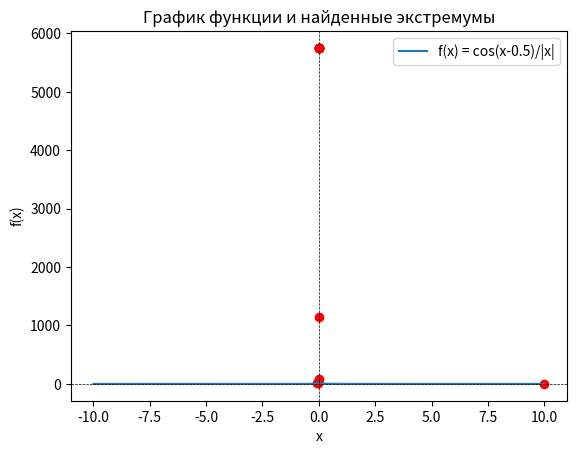

The script that saved this image:
import numpy as np
import random
import matplotlib.pyplot as plt
import time

# Целевая функция для оптимизации
def objective_function(x):
    if x == 0:  # Исключаем деление на 0
        return np.inf  # Возвращаем бесконечность для значения x = 0
    return np.cos(x - 0.5) / np.abs(x)  # Основная функция cos(x-0.5)/|x|

# Функция декодирования хромосомы в вещественное значение
def decode_chromosome(chromosome, min_x, max_x):
    decimal_value = int(''.join(map(str, chromosome)), 2)  # Преобразование двоичной хромосомы в целое число
    x = min_x + (max_x - min_x) * decimal_value / (2 ** len(chromosome) - 1)  # Преобразование в диапазон [min_x, max_x]
    return x

# Генерация начальной популяции
def generate_population(pop_size, chromosome_length):
    return [np.random.randint(0, 2, chromosome_length).tolist() for _ in range(pop_size)]  # Случайная генерация популяции хромосом

# Оценка популяции на основе целевой функции
def evaluate_population(population, min_x, max_x):
    return [objective_function(decode_chromosome(chromosome, min_x, max_x)) for chromosome in population]  # Преобразование хромосом в x и оценка

# Выбор родителей для скрещивания с использованием метода рулетки
def select_parents(population, fitness_values):
    min_fitness = min(fitness_values)  # Находим минимальное значение фитнеса
    shifted_fitness_values = [f - min_fitness + 1e-6 for f in fitness_values]  # Смещаем значения фитнеса, чтобы они были положительными
    total_fitness = sum(shifted_fitness_values)  # Сумма всех фитнесов
    probabilities = [f / total_fitness for f in shifted_fitness_values]  # Вероятности выбора родителей пропорциональны значению фитнеса

    # Выбираем двух разных родителей с использованием вероятностного подхода (рулетка)
    parents_indices = np.random.choice(len(population), size=2, p=probabilities, replace=False)
    return population[parents_indices[0]], population[parents_indices[1]]

# Операция скрещивания (кроссинговера)
def crossover(parent1, parent2):
    crossover_point = np.random.randint(1, len(parent1) - 1)  # Выбор случайной точки для разбиения хромосом
    child1 = parent1[:crossover_point] + parent2[crossover_point:]  # Ребенок 1: часть от первого родителя и часть от второго
    child2 = parent2[:crossover_point] + parent1[crossover_point:]  # Ребенок 2: часть от второго родителя и часть от первого
    return child1, child2

# Операция мутации с заданной вероятностью
def mutate(chromosome, mutation_rate):
    return [1 - bit if random.random() < mutation_rate else bit for bit in chromosome]  # Инвертируем бит с вероятностью, равной mutation_rate

# Основной цикл генетического алгоритма
def run_genetic_algorithm(pop_size, chromosome_length, min_x, max_x, generations, mutation_rate, crossover_rate):
    population = generate_population(pop_size, chromosome_length)  # Генерация начальной популяции
    best_solutions = []  # Список для сохранения лучших решений в каждой итерации

    for generation in range(generations):
        fitness_values = evaluate_population(population, min_x, max_x)  # Оценка текущей популяции
        new_population = []  # Новая популяция для следующего поколения

        # Создание нового поколения
        while len(new_population) < pop_size:
            parent1, parent2 = select_parents(population, fitness_values)  # Выбор родителей
            if random.random() < crossover_rate:
                child1, child2 = crossover(parent1, parent2)  # Выполняем кроссинговер
            else:
                child1, child2 = parent1, parent2  # Если кроссинговера нет, дети — это копии родителей
            new_population.extend([mutate(child1, mutation_rate), mutate(child2, mutation_rate)])  # Мутация потомков и добавление их в новую популяцию

        population = new_population[:pop_size]  # Обновление популяции, ограниченной количеством особей

        best_fitness = min(fitness_values)  # Лучший фитнес текущего поколения
        best_index = fitness_values.index(best_fitness)  # Индекс лучшей особи
        best_x = decode_chromosome(population[best_index], min_x, max_x)  # Декодируем хромосому лучшей особи в значение x
        best_solutions.append((best_x, best_fitness))  # Сохраняем лучшее решение

        print(f"Generation {generation + 1}: Best x = {best_x:.4f}, Best fitness = {best_fitness:.4f}")  # Выводим лучшего представителя поколения

    return best_solutions  # Возвращаем список лучших решений за все поколения

# Основные параметры генетического алгоритма
min_x = -10  # Минимальное значение x
max_x = 10  # Максимальное значение x
chromosome_length = 16  # Длина хромосомы (количество бит)
generations = 100  # Количество поколений (итераций)

# Исследование зависимости различных параметров
results = []

for pop_size in [50, 100, 150]:  # Количество особей в популяции
    for mutation_rate in [0.01, 0.05]:  # Вероятность мутации
        for crossover_rate in [0.6, 0.9]:  # Вероятность кроссинговера
            start_time = time.time()  # Начало измерения времени
            best_solutions = run_genetic_algorithm(pop_size, chromosome_length, min_x, max_x, generations,
                                                   mutation_rate, crossover_rate)  # Запуск генетического алгоритма
            end_time = time.time()  # Конец измерения времени
            time_taken = end_time - start_time  # Затраченное время

            best_x, best_fitness = best_solutions[-1]  # Получение последнего (наилучшего) решения
            results.append((pop_size, mutation_rate, crossover_rate, (best_x, best_fitness), time_taken))  # Сохранение результатов

# Вывод результатов экспериментов
for result in results:
    pop_size, mutation_rate, crossover_rate, best_solution, time_taken = result
    best_x, best_fitness = best_solution
    print(f"Population size: {pop_size}, Mutation rate: {mutation_rate}, Crossover rate: {crossover_rate}, "
          f"Time: {time_taken:.2f}s, Best x: {best_x:.4f}, Best fitness: {best_fitness:.4f}")  # Вывод параметров и лучшего решения

# График функции и найденные экстремумы
x_values = np.linspace(-10, 10, 400)  # Диапазон значений x
y_values = [objective_function(x) for x in x_values if x != 0]  # Вычисление значений функции для графика

plt.plot(x_values, y_values, label='f(x) = cos(x-0.5)/|x|')  # Построение графика функции
for _, _, _, best_solution, _ in results:
    best_x, _ = best_solution
    plt.scatter(best_x, objective_function(best_x), color='red')  # Нанесение на график найденных экстремумов

plt.xlabel('x')  # Название оси X
plt.ylabel('f(x)')  # Название оси Y
plt.title('График функции и найденные экстремумы')  # Заголовок графика
plt.axhline(0, color='black', linewidth=0.5, linestyle='--')  # Горизонтальная линия оси
plt.axvline(0, color='black', linewidth=0.5, linestyle='--')  # Вертикальная линия оси
plt.legend()  # Легенда графика
plt.show()  # Показать график